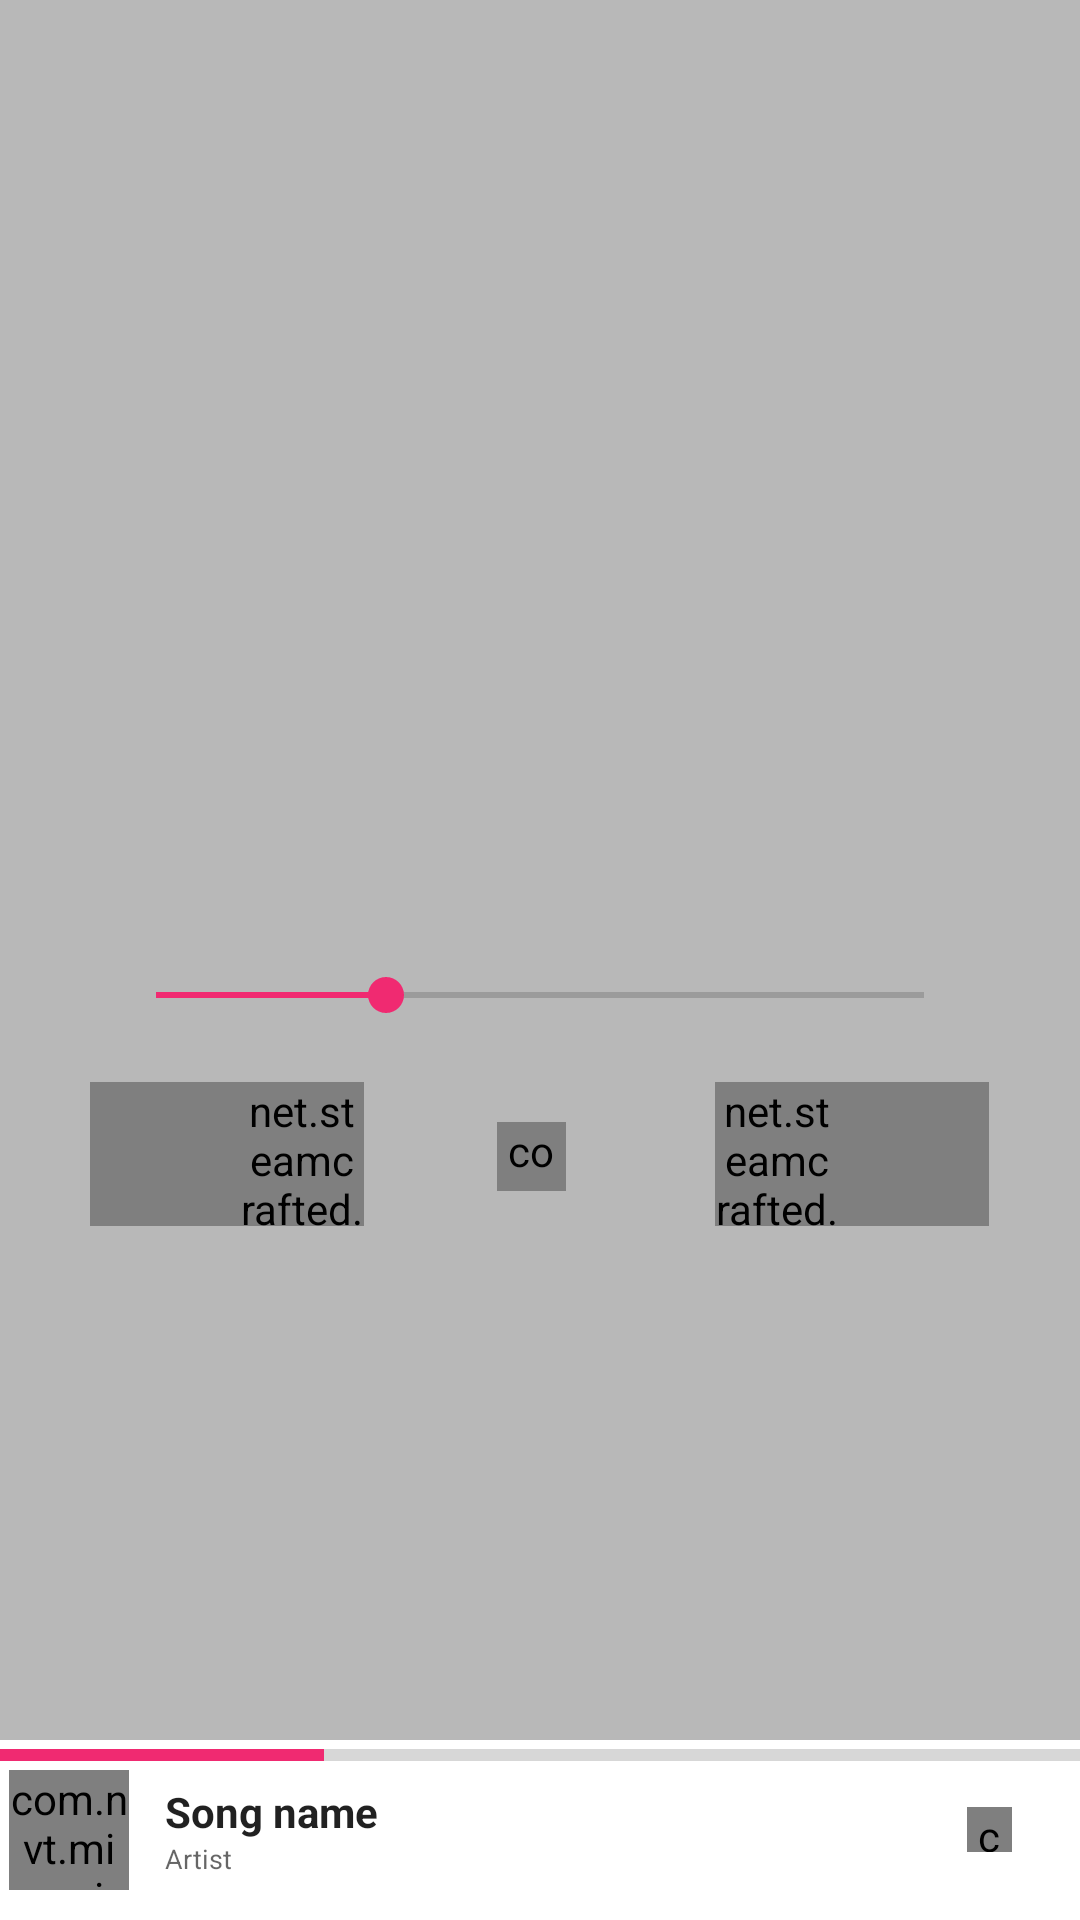

Android layout source for this screen:
<!-- AndroidManifest.xml: application theme AppTheme -->
<!-- res/layout/fragment_playback_controls.xml -->
<?xml version="1.0" encoding="utf-8"?>
<FrameLayout xmlns:android="http://schemas.android.com/apk/res/android"
    xmlns:app="http://schemas.android.com/apk/res-auto"
    android:layout_width="match_parent"
    android:layout_height="match_parent"
    android:id="@+id/root_view">

    <FrameLayout
        android:id="@+id/quick_controls_frame"
        android:layout_width="match_parent"
        android:layout_height="match_parent">

        <ImageView
            android:id="@+id/blurredAlbumart"
            android:layout_width="match_parent"
            android:layout_height="match_parent"
            android:scaleType="centerCrop" />

        <View
            android:layout_width="match_parent"
            android:layout_height="match_parent"
            android:background="#44000000" />

        <LinearLayout
            android:layout_width="match_parent"
            android:layout_height="match_parent"
            android:layout_gravity="center_horizontal|center_vertical"
            android:gravity="center_horizontal|center_vertical"
            android:orientation="vertical"
            android:paddingLeft="30dp"
            android:paddingRight="30dp"
            android:paddingTop="20dp">

            <TextView
                android:id="@+id/song_title"
                android:layout_width="wrap_content"
                android:layout_height="wrap_content"
                android:ellipsize="end"
                android:maxLines="2"
                android:textColor="#ffffff"
                android:textSize="25sp" />

            <TextView
                android:id="@+id/song_artist"
                android:layout_width="wrap_content"
                android:layout_height="wrap_content"
                android:ellipsize="end"
                android:maxLines="1"
                android:paddingTop="3dp"
                android:textColor="#ffffff"
                android:textSize="14sp" />

            <SeekBar
                android:id="@+id/songSeekBar"
                android:layout_width="match_parent"
                android:layout_height="wrap_content"
                android:layout_gravity="center"
                android:layout_marginLeft="6dp"
                android:layout_marginRight="6dp"
                android:maxHeight="2dp"
                android:paddingTop="18dp"
                android:progress="30"
                android:tag="tint_accent_color" />


            <TextView
                android:id="@+id/song_album"
                android:layout_width="wrap_content"
                android:layout_height="wrap_content"
                android:textColor="#ffffff"
                android:visibility="gone" />

            <TextView
                android:id="@+id/song_duration"
                android:layout_width="wrap_content"
                android:layout_height="wrap_content"
                android:textColor="#ffffff"
                android:visibility="gone" />

            <TextView
                android:id="@+id/song_elapsed_time"
                android:layout_width="wrap_content"
                android:layout_height="wrap_content"
                android:textColor="#ffffff"
                android:visibility="gone" />


            <LinearLayout
                android:layout_width="match_parent"
                android:layout_height="wrap_content"
                android:layout_gravity="center_horizontal|center_vertical"
                android:orientation="horizontal"
                android:paddingTop="20dp">

                <net.steamcrafted.materialiconlib.MaterialIconView
                    android:id="@+id/btnPrev"
                    android:layout_width="48dp"
                    android:layout_height="48dp"
                    android:layout_weight="0.7"
                    android:background="?attr/selectableItemBackgroundBorderless"
                    android:paddingLeft="50dp"
                    android:scaleType="center"
                    app:materialIcon="skip_previous"
                    app:materialIconColor="#fff"
                    app:materialIconSize="35dp" />

                <FrameLayout
                    android:layout_width="50dp"
                    android:layout_height="50dp"
                    android:layout_alignParentRight="true"
                    android:layout_centerVertical="true"
                    android:layout_marginRight="5dp"
                    android:layout_weight="1">

                    <com.nvt.mimusic.wiget.PlayPauseButton
                        android:id="@+id/btnPlayExpand"
                        android:layout_width="23dp"
                        android:layout_height="23dp"
                        android:layout_gravity="center" />

                    <View
                        android:id="@+id/playpausewrapper"
                        android:layout_width="match_parent"
                        android:layout_height="match_parent"
                        android:background="?attr/selectableItemBackgroundBorderless" />

                </FrameLayout>

                <net.steamcrafted.materialiconlib.MaterialIconView
                    android:id="@+id/btnNext"
                    android:layout_width="48dp"
                    android:layout_height="48dp"
                    android:layout_weight="0.7"
                    android:background="?attr/selectableItemBackgroundBorderless"
                    android:paddingRight="50dp"
                    android:scaleType="center"
                    app:materialIcon="skip_next"
                    app:materialIconColor="#fff"
                    app:materialIconSize="35dp" />
            </LinearLayout>

        </LinearLayout>
    </FrameLayout>


    <include layout="@layout/bottom_nowplaying_card" />


</FrameLayout>
<!-- res/layout/bottom_nowplaying_card.xml (included above) -->
<?xml version="1.0" encoding="utf-8"?>
<RelativeLayout xmlns:android="http://schemas.android.com/apk/res/android"
    android:id="@+id/quickPlayingControl"
    android:layout_width="wrap_content"
    android:layout_height="60dp"
    android:layout_gravity="bottom"
    android:background="@color/cmn_white">
    <ProgressBar
        android:id="@+id/qcSongProgressbar"
        style="@style/Widget.AppCompat.ProgressBar.Horizontal"
        android:layout_width="match_parent"
        android:layout_height="wrap_content"
        android:layout_gravity="top"
        android:layout_above="@id/qcAlbumArt"
        android:progress="30"
        android:tag="tint_accent_color"
        android:background="@color/cmn_white"/>
    <com.nvt.mimusic.wiget.CircleImageView
        android:id="@+id/qcAlbumArt"
        android:layout_width="40dp"
        android:layout_height="40dp"
        android:layout_alignParentLeft="true"
        android:layout_marginLeft="@dimen/padding_smaller"
        android:layout_centerInParent="true"
        android:scaleType="centerCrop"
        android:src="@drawable/album1"
       />

    <LinearLayout
        android:id="@+id/content"
        android:layout_width="match_parent"
        android:layout_height="wrap_content"
        android:layout_toRightOf="@id/qcAlbumArt"
        android:layout_centerInParent="true"
        android:orientation="vertical">

        <TextView
            android:id="@+id/qcSongTitle"
            style="@style/TextAppearance.AppCompat.Body1"
            android:layout_width="wrap_content"
            android:layout_height="wrap_content"
            android:layout_marginLeft="12dp"
            android:layout_marginRight="42dp"
            android:ellipsize="end"
            android:maxLines="1"
            android:text="Song name"
            android:textStyle="bold"
            android:textSize="@dimen/text_normal" />

        <TextView
            android:id="@+id/qcArtist"
            style="@style/TextAppearance.AppCompat.Widget.ActionMode.Subtitle"
            android:layout_width="wrap_content"
            android:layout_height="wrap_content"
            android:layout_marginLeft="12dp"
            android:ellipsize="end"
            android:maxLength="20"
            android:maxLines="1"
            android:text="Artist"
            android:textSize="@dimen/text_smallest" />

    </LinearLayout>

    <FrameLayout
        android:layout_width="50dp"
        android:layout_height="50dp"
        android:layout_alignParentRight="true"
        android:layout_centerVertical="true"
        android:layout_marginRight="5dp"
        android:id="@+id/frameLayout">

        <com.nvt.mimusic.wiget.PlayPauseButton
            android:id="@+id/btnPlayPause"
            android:layout_width="15dp"
            android:layout_height="15dp"
            android:layout_gravity="center"
            android:background="@color/cmn_accent"
            />

        <View
            android:id="@+id/play_pause_wrapper"
            android:layout_width="match_parent"
            android:layout_height="match_parent"
            android:background="?attr/selectableItemBackgroundBorderless" />

    </FrameLayout>
</RelativeLayout>
<!-- resources referenced by this layout -->
<resources>
  <color name="cmn_accent">#F02A71</color>
  <color name="cmn_white">#ffffff</color>
  <dimen name="padding_smaller">3dp</dimen>
  <dimen name="text_normal">14sp</dimen>
  <dimen name="text_smallest">9sp</dimen>
  <style name="AppTheme" parent="Theme.AppCompat.Light.NoActionBar">
          
          <item name="colorPrimary">@color/colorPrimary</item>
          <item name="colorPrimaryDark">@color/colorPrimaryDark</item>
          <item name="colorAccent">@color/colorAccent</item>
          <item name="windowActionBar">false</item>
          <item name="windowNoTitle">true</item>
          <item name="windowActionModeOverlay">true</item>
      </style>
  <color name="colorPrimary">#8884B7</color>
  <color name="colorPrimaryDark">#14103B</color>
  <color name="colorAccent">#F02A71</color>
</resources>
